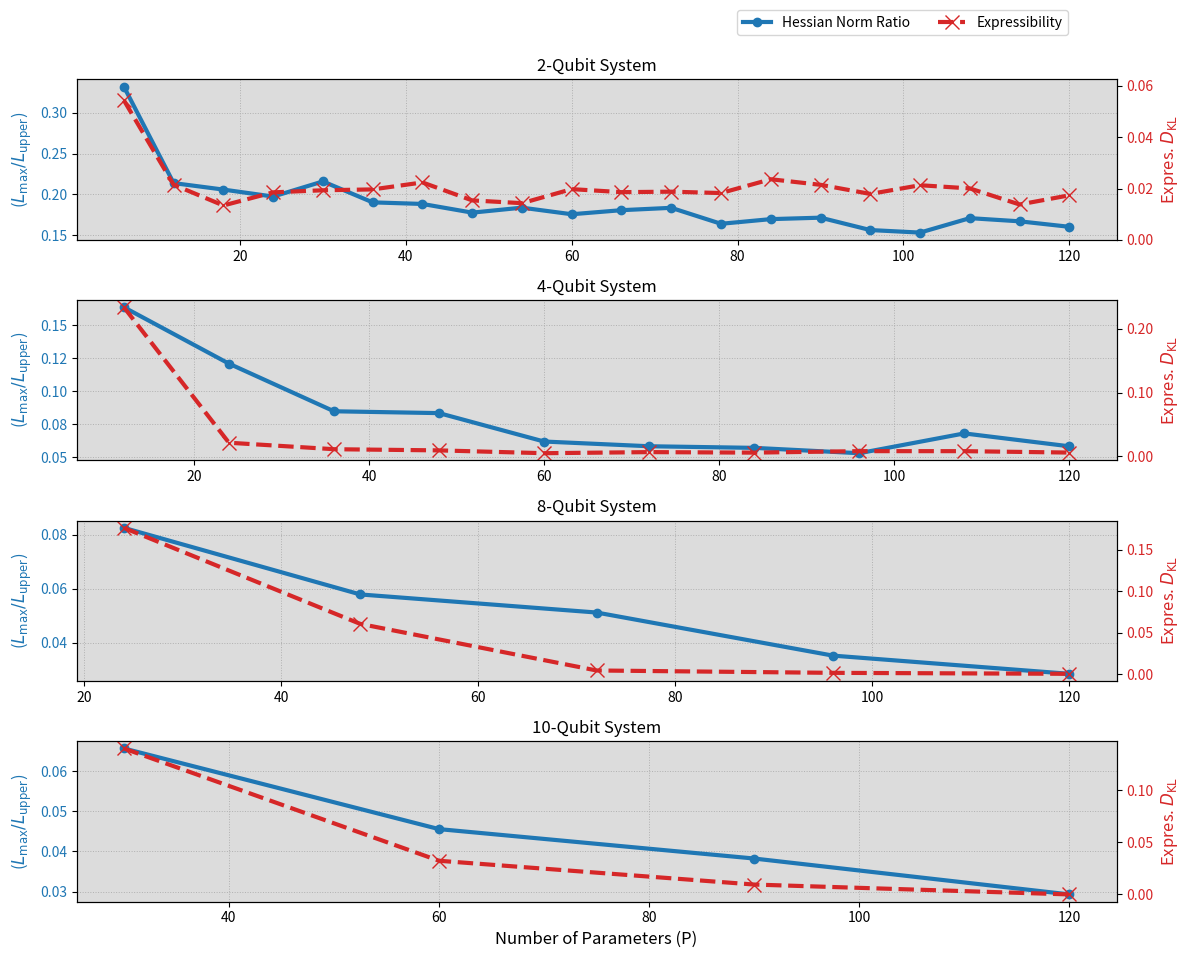

Reproduce this figure in Python.
import pandas as pd
import matplotlib.pyplot as plt
import matplotlib.ticker as mticker


# Data from previous turns and the new 10-qubit data
# data_2q = [{'layers': 1, 'P': 6, 'L_max_ratio': 0.3318576374824204, 'D_KL': 0.05440392634943307},
#            {'layers': 2, 'P': 12, 'L_max_ratio': 0.2139310344182754, 'D_KL': 0.021502161291199706},
#            {'layers': 3, 'P': 18, 'L_max_ratio': 0.2060053026190467, 'D_KL': 0.013409746400984131},
#            {'layers': 4, 'P': 24, 'L_max_ratio': 0.19748358164679916, 'D_KL': 0.018522306085856397},
#            {'layers': 5, 'P': 30, 'L_max_ratio': 0.21597246148738694, 'D_KL': 0.019334704267582138},
#            {'layers': 6, 'P': 36, 'L_max_ratio': 0.1903739996457256, 'D_KL': 0.019669463078819466},
#            {'layers': 7, 'P': 42, 'L_max_ratio': 0.18844286699178733, 'D_KL': 0.022385657166621265},
#            {'layers': 8, 'P': 48, 'L_max_ratio': 0.17782857037372382, 'D_KL': 0.015387487759360413},
#            {'layers': 9, 'P': 54, 'L_max_ratio': 0.18390644177901233, 'D_KL': 0.01431003557335625},
#            {'layers': 10, 'P': 60, 'L_max_ratio': 0.1758583634701901, 'D_KL': 0.019777026410283175}]

data_2q = [{'layers': 1, 'P': 6, 'L_max_ratio': 0.3318576374824204, 'D_KL': 0.05440392634943307}, {'layers': 2, 'P': 12, 'L_max_ratio': 0.21393103441827543, 'D_KL': 0.021502161291199706}, {'layers': 3, 'P': 18, 'L_max_ratio': 0.2060053026190467, 'D_KL': 0.013409746400984131}, {'layers': 4, 'P': 24, 'L_max_ratio': 0.19748358164679913, 'D_KL': 0.018522306085856397}, {'layers': 5, 'P': 30, 'L_max_ratio': 0.21597246148738694, 'D_KL': 0.019334704267582138}, {'layers': 6, 'P': 36, 'L_max_ratio': 0.1903739996457256, 'D_KL': 0.019669463078819466}, {'layers': 7, 'P': 42, 'L_max_ratio': 0.18844286699178736, 'D_KL': 0.022385657166621265}, {'layers': 8, 'P': 48, 'L_max_ratio': 0.1778285703737239, 'D_KL': 0.015387487759360413}, {'layers': 9, 'P': 54, 'L_max_ratio': 0.18390644177901233, 'D_KL': 0.01431003557335625}, {'layers': 10, 'P': 60, 'L_max_ratio': 0.17585836347019015, 'D_KL': 0.019777026410283175}, {'layers': 11, 'P': 66, 'L_max_ratio': 0.18081925632122264, 'D_KL': 0.0186050677882523}, {'layers': 12, 'P': 72, 'L_max_ratio': 0.1837072277230795, 'D_KL': 0.018785662720846707}, {'layers': 13, 'P': 78, 'L_max_ratio': 0.1641933448403345, 'D_KL': 0.0182511424550208}, {'layers': 14, 'P': 84, 'L_max_ratio': 0.16988643824707977, 'D_KL': 0.023631184618993197}, {'layers': 15, 'P': 90, 'L_max_ratio': 0.17167422613109862, 'D_KL': 0.02146304946386004}, {'layers': 16, 'P': 96, 'L_max_ratio': 0.1565302189614245, 'D_KL': 0.017904738521898004}, {'layers': 17, 'P': 102, 'L_max_ratio': 0.15343214116509368, 'D_KL': 0.021301030343846467}, {'layers': 18, 'P': 108, 'L_max_ratio': 0.17109024762075856, 'D_KL': 0.02005727304296698}, {'layers': 19, 'P': 114, 'L_max_ratio': 0.16721626249136085, 'D_KL': 0.013793412494053732}, {'layers': 20, 'P': 120, 'L_max_ratio': 0.16051339419964933, 'D_KL': 0.017375320376486526}]

data_4q = [{'layers': 1, 'P': 12, 'L_max_ratio': 0.1637990427601808, 'D_KL': 0.2338772466150277},
           {'layers': 2, 'P': 24, 'L_max_ratio': 0.12098582775582319, 'D_KL': 0.02135498594226106},
           {'layers': 3, 'P': 36, 'L_max_ratio': 0.08482524477416811, 'D_KL': 0.011179034709099913},
           {'layers': 4, 'P': 48, 'L_max_ratio': 0.08342671107985349, 'D_KL': 0.009338308403378431},
           {'layers': 5, 'P': 60, 'L_max_ratio': 0.061855452689485405, 'D_KL': 0.004920165050547805},
           {'layers': 6, 'P': 72, 'L_max_ratio': 0.05827594153186555, 'D_KL': 0.006612911155774292},
           {'layers': 7, 'P': 84, 'L_max_ratio': 0.05705149794073222, 'D_KL': 0.005822226327926969},
           {'layers': 8, 'P': 96, 'L_max_ratio': 0.05299504397811419, 'D_KL': 0.008144022005582448},
           {'layers': 9, 'P': 108, 'L_max_ratio': 0.06801924170547302, 'D_KL': 0.008122507761685365},
           {'layers': 10, 'P': 120, 'L_max_ratio': 0.05822983034661855, 'D_KL': 0.005908770055948315}]
data_8q = [{'layers': 1, 'P': 24, 'L_max_ratio': 0.08255271408457514, 'D_KL': 0.1765455907601364},
           {'layers': 2, 'P': 48, 'L_max_ratio': 0.057895523236510045, 'D_KL': 0.060746621994808105},
           {'layers': 3, 'P': 72, 'L_max_ratio': 0.05120352937959477, 'D_KL': 0.004552686304385713},
           {'layers': 4, 'P': 96, 'L_max_ratio': 0.03524512995691607, 'D_KL': 0.0017037048881130452},
           {'layers': 5, 'P': 120, 'L_max_ratio': 0.02850950701371178, 'D_KL': 0.0005379930594233187}]
data_10q = [{'layers': 1, 'P': 30, 'L_max_ratio': 0.06559991761296041, 'D_KL': 0.13987422164198374},
            {'layers': 2, 'P': 60, 'L_max_ratio': 0.04554965335377666, 'D_KL': 0.03226308970123189},
            {'layers': 3, 'P': 90, 'L_max_ratio': 0.03823965175381332, 'D_KL': 0.009465083859765298},
            {'layers': 4, 'P': 120, 'L_max_ratio': 0.029316445382331344, 'D_KL': 1.0113630363008302e-06}]

df_2q = pd.DataFrame(data_2q)
df_4q = pd.DataFrame(data_4q)
df_8q = pd.DataFrame(data_8q)
df_10q = pd.DataFrame(data_10q)

datasets = [(df_2q, 2), (df_4q, 4), (df_8q, 8), (df_10q, 10)]

fig, axes = plt.subplots(4, 1, figsize=(12, 10), sharex=False)
ax2_top = None # Initialize a variable to hold the top plot's second axis

for i, (df, n_qubits) in enumerate(datasets):
    ax1 = axes[i]
    ax1.set_facecolor('gainsboro')

    # Plot Hessian Norm Ratio
    color = 'tab:blue'
    ax1.set_ylabel(r'($L_{\max}/L_{\mathrm{upper}}$)', color=color, fontsize=12)
    ax1.plot(df['P'], df['L_max_ratio'], marker='o', linestyle='-', color=color, label='Hessian Norm Ratio', linewidth=3)
    ax1.tick_params(axis='y', labelcolor=color)
    ax1.grid(True, which='both', linestyle=':', linewidth=0.7)

    # Create a second y-axis for Expressibility
    ax2 = ax1.twinx()
    color = 'tab:red'
    #ax2.set_ylabel(r'Expressibility ($D_{\mathrm{KL}}$)', color=color, fontsize=12)
    ax2.set_ylabel(r'Expres. $D_{\mathrm{KL}}$', color=color, fontsize=12)

    ax2.plot(df['P'], df['D_KL'], marker='x', linestyle='--', color=color, label='Expressibility', linewidth=3, markersize=10)
    ax2.tick_params(axis='y', labelcolor=color)

    #ax1.set_xlabel('Number of Parameters (P)', fontsize=12)
    ax1.set_title(f'{n_qubits}-Qubit System', fontsize=12)

    # Save the second axis of the top plot to use for the legend later
    if i == 0:
        ax2_top = ax2
        # Fix the D_KL axis scaling
        d_kl_max = df['D_KL'].max()
        upper_limit = d_kl_max * 1.15
        ax2.set_ylim(0, upper_limit)

    # --- APPLIED CHANGES START HERE ---

    # Format ALL y-axes to have two decimal places for consistency
    ax1.yaxis.set_major_formatter(mticker.FormatStrFormatter('%.2f'))
    ax2.yaxis.set_major_formatter(mticker.FormatStrFormatter('%.2f'))

axes[-1].set_xlabel('Number of Parameters (P)', fontsize=12)


# Create a single legend for the entire figure
handles1, labels1 = axes[0].get_legend_handles_labels()
handles2, labels2 = ax2_top.get_legend_handles_labels()
fig.legend(handles1 + handles2, labels1 + labels2,ncols=2 ,loc='upper right', bbox_to_anchor=(0.9, 0.99))

plt.tight_layout(rect=[0, 0.03, 1, 0.95])
#plt.savefig('qnn_saturation_final_formatted.png', dpi=300)
plt.show()






